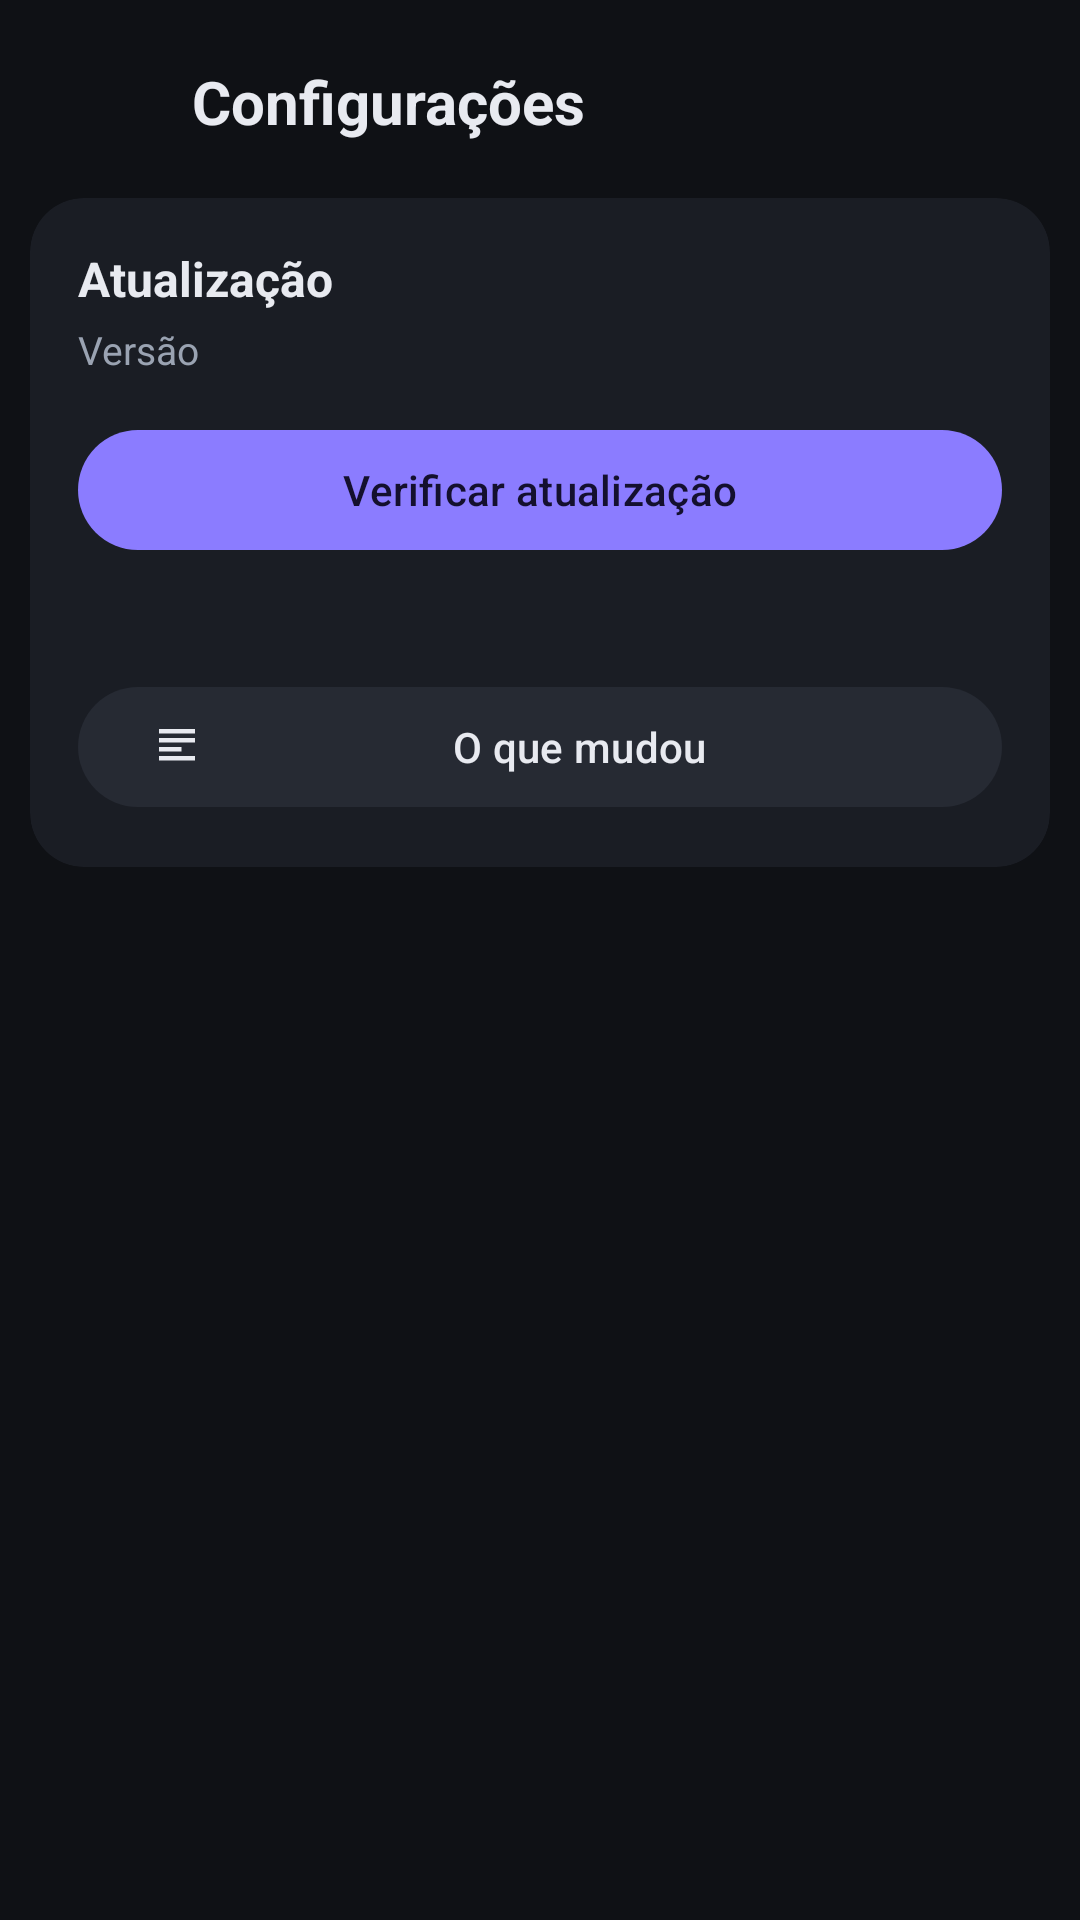

Reconstruct the res/layout file that produces this screen, plus the resources it refers to.
<!-- AndroidManifest.xml: application theme Theme.AqwBot -->
<!-- res/layout/activity_settings.xml -->
<?xml version="1.0" encoding="utf-8"?>
<LinearLayout xmlns:android="http://schemas.android.com/apk/res/android"
    xmlns:app="http://schemas.android.com/apk/res-auto"
    android:layout_width="match_parent"
    android:layout_height="match_parent"
    android:background="@color/bg"
    android:orientation="vertical"
    android:padding="10dp">

    <LinearLayout
        android:layout_width="match_parent"
        android:layout_height="48dp"
        android:gravity="center_vertical"
        android:orientation="horizontal">

        <com.google.android.material.button.MaterialButton
            android:id="@+id/backButton"
            style="@style/Widget.Material3.Button.IconButton"
            android:layout_width="48dp"
            android:layout_height="48dp"
            android:contentDescription="Voltar"
            app:icon="@drawable/ic_back"
            app:iconTint="@color/text" />

        <TextView
            android:layout_width="wrap_content"
            android:layout_height="wrap_content"
            android:layout_marginStart="6dp"
            android:text="Configurações"
            android:textColor="@color/text"
            android:textSize="20sp"
            android:textStyle="bold" />
    </LinearLayout>

    <com.google.android.material.card.MaterialCardView
        android:layout_width="match_parent"
        android:layout_height="wrap_content"
        android:layout_marginTop="8dp"
        app:cardBackgroundColor="@color/surface"
        app:cardCornerRadius="18dp"
        app:cardElevation="0dp"
        app:strokeWidth="0dp">

        <LinearLayout
            android:layout_width="match_parent"
            android:layout_height="wrap_content"
            android:orientation="vertical"
            android:padding="16dp">

            <TextView
                android:layout_width="wrap_content"
                android:layout_height="wrap_content"
                android:text="Atualização"
                android:textColor="@color/text"
                android:textSize="16sp"
                android:textStyle="bold" />

            <TextView
                android:id="@+id/versionText"
                android:layout_width="wrap_content"
                android:layout_height="wrap_content"
                android:layout_marginTop="4dp"
                android:text="Versão"
                android:textColor="@color/muted"
                android:textSize="13sp" />

            <com.google.android.material.button.MaterialButton
                android:id="@+id/checkButton"
                android:layout_width="match_parent"
                android:layout_height="wrap_content"
                android:layout_marginTop="14dp"
                android:text="Verificar atualização"
                app:icon="@drawable/ic_refresh" />

            <TextView
                android:id="@+id/updateStatus"
                android:layout_width="match_parent"
                android:layout_height="wrap_content"
                android:layout_marginTop="10dp"
                android:text=""
                android:textColor="@color/muted"
                android:textSize="13sp" />

            <com.google.android.material.button.MaterialButton
                android:id="@+id/newsButton"
                style="@style/Widget.Material3.Button.TonalButton"
                android:layout_width="match_parent"
                android:layout_height="wrap_content"
                android:layout_marginTop="10dp"
                android:text="O que mudou"
                app:icon="@drawable/ic_news" />
        </LinearLayout>
    </com.google.android.material.card.MaterialCardView>

</LinearLayout>
<!-- resources referenced by this layout -->
<resources>
  <color name="bg">#0F1115</color>
  <color name="muted">#9AA3B2</color>
  <color name="surface">#1A1D24</color>
  <color name="text">#E8EAF0</color>
  <!-- drawable ic_news (drawable) -->
  <vector xmlns:android="http://schemas.android.com/apk/res/android"
      android:width="24dp"
      android:height="24dp"
      android:viewportWidth="24"
      android:viewportHeight="24">
      <path
          android:fillColor="#FFFFFFFF"
          android:pathData="M4,4h16v2H4zM4,8h16v2H4zM4,12h10v2H4zM4,16h16v2H4z" />
  </vector>
  <style name="Theme.AqwBot" parent="Theme.Material3.Dark.NoActionBar">
          <item name="colorPrimary">@color/primary</item>
          <item name="colorOnPrimary">@color/on_primary</item>
          <item name="colorSecondaryContainer">@color/surface_hi</item>
          <item name="colorOnSecondaryContainer">@color/text</item>
          <item name="colorSurface">@color/surface</item>
          <item name="colorOnSurface">@color/text</item>
          <item name="colorSurfaceVariant">@color/surface_hi</item>
          <item name="colorOnSurfaceVariant">@color/muted</item>
          <item name="colorOutline">@color/outline</item>
          <item name="android:colorBackground">@color/bg</item>
          <item name="android:statusBarColor">@color/bg</item>
          <item name="android:navigationBarColor">@color/bg</item>
      </style>
  <color name="primary">#8B7CFF</color>
  <color name="on_primary">#14102E</color>
  <color name="surface_hi">#262A33</color>
  <color name="outline">#3A404C</color>
</resources>
